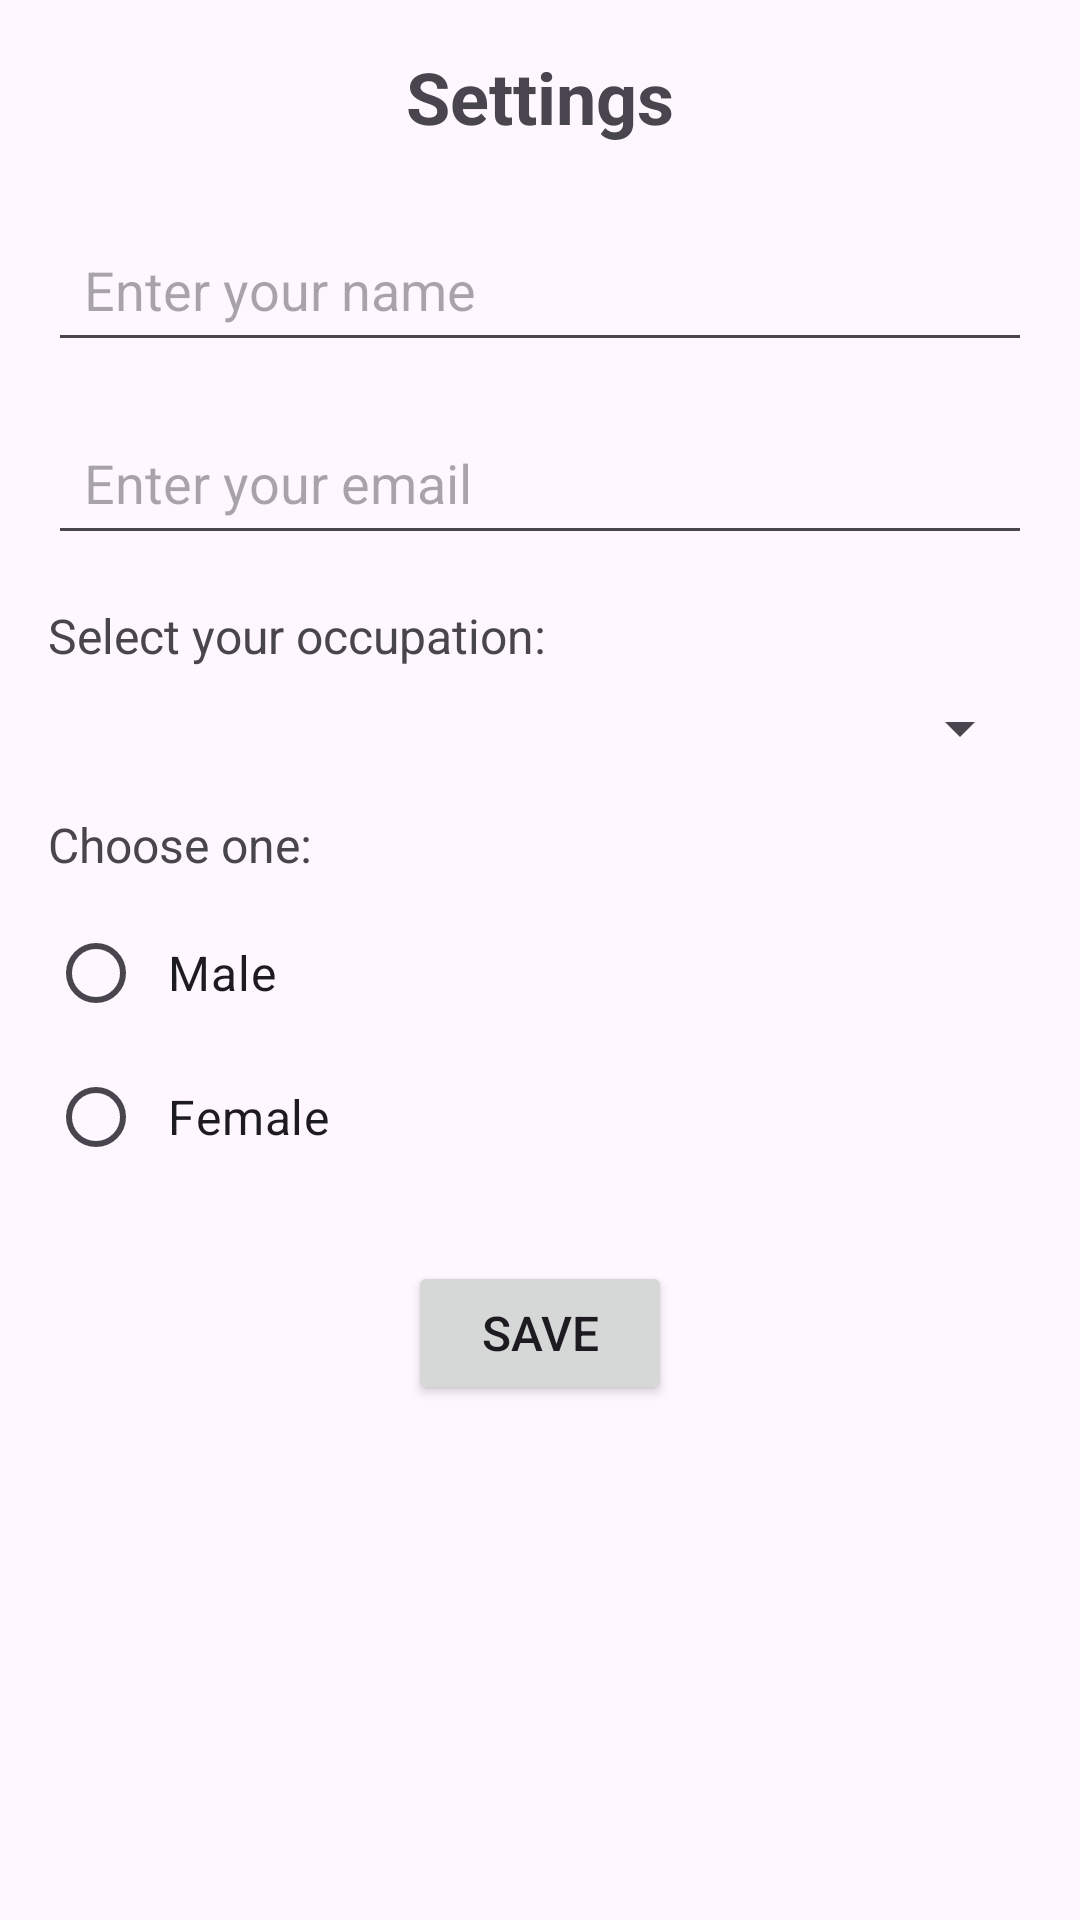

The Android layout XML behind this screen, and the referenced resources:
<!-- AndroidManifest.xml: application theme Theme.MobileComputingAssignment -->
<!-- res/layout/fragment_settings.xml -->
<?xml version="1.0" encoding="utf-8"?>
<LinearLayout xmlns:android="http://schemas.android.com/apk/res/android"
    android:layout_width="match_parent"
    android:layout_height="match_parent"
    android:orientation="vertical"
    android:padding="16dp"
    android:background="?android:attr/windowBackground">

    <TextView
        android:layout_width="wrap_content"
        android:layout_height="wrap_content"
        android:text="Settings"
        android:textSize="24sp"
        android:textStyle="bold"
        android:layout_gravity="center_horizontal"
        android:layout_marginBottom="24dp"/>

    <EditText
        android:id="@+id/editTextName"
        android:layout_width="match_parent"
        android:layout_height="wrap_content"
        android:hint="Enter your name"
        android:layout_marginBottom="16dp"
        android:padding="12dp" />

    <EditText
        android:id="@+id/editTextEmail"
        android:layout_width="match_parent"
        android:layout_height="wrap_content"
        android:hint="Enter your email"
        android:layout_marginBottom="16dp"
        android:padding="12dp" />

    <TextView
        android:layout_width="wrap_content"
        android:layout_height="wrap_content"
        android:text="Select your occupation:"
        android:layout_marginBottom="8dp"
        android:textSize="16sp"/>

    <Spinner
        android:id="@+id/spinner_options"
        android:layout_width="match_parent"
        android:layout_height="wrap_content"
        android:layout_marginBottom="16dp"
        android:padding="12dp" />

    <TextView
        android:layout_width="wrap_content"
        android:layout_height="wrap_content"
        android:text="Choose one:"
        android:layout_marginBottom="8dp"
        android:textSize="16sp"/>

    <RadioGroup
        android:id="@+id/radio_group"
        android:layout_width="wrap_content"
        android:layout_height="wrap_content"
        android:orientation="vertical"
        android:layout_marginBottom="24dp">

        <RadioButton
            android:id="@+id/radio_option_1"
            android:layout_width="wrap_content"
            android:layout_height="wrap_content"
            android:text="Male"
            android:padding="8dp"
            android:textSize="16sp"/>

        <RadioButton
            android:id="@+id/radio_option_2"
            android:layout_width="wrap_content"
            android:layout_height="wrap_content"
            android:text="Female"
            android:padding="8dp"
            android:textSize="16sp"/>
    </RadioGroup>

    <Button
        android:id="@+id/button_save"
        android:layout_width="wrap_content"
        android:layout_height="wrap_content"
        android:text="Save"
        android:layout_gravity="center_horizontal"
        android:padding="12dp"
        android:textSize="16sp"/>
</LinearLayout>
<!-- resources referenced by this layout -->
<resources>
  <style name="Theme.MobileComputingAssignment" parent="Base.Theme.MobileComputingAssignment" />
  <style name="Base.Theme.MobileComputingAssignment" parent="Theme.Material3.DayNight">
          
          
      </style>
</resources>
